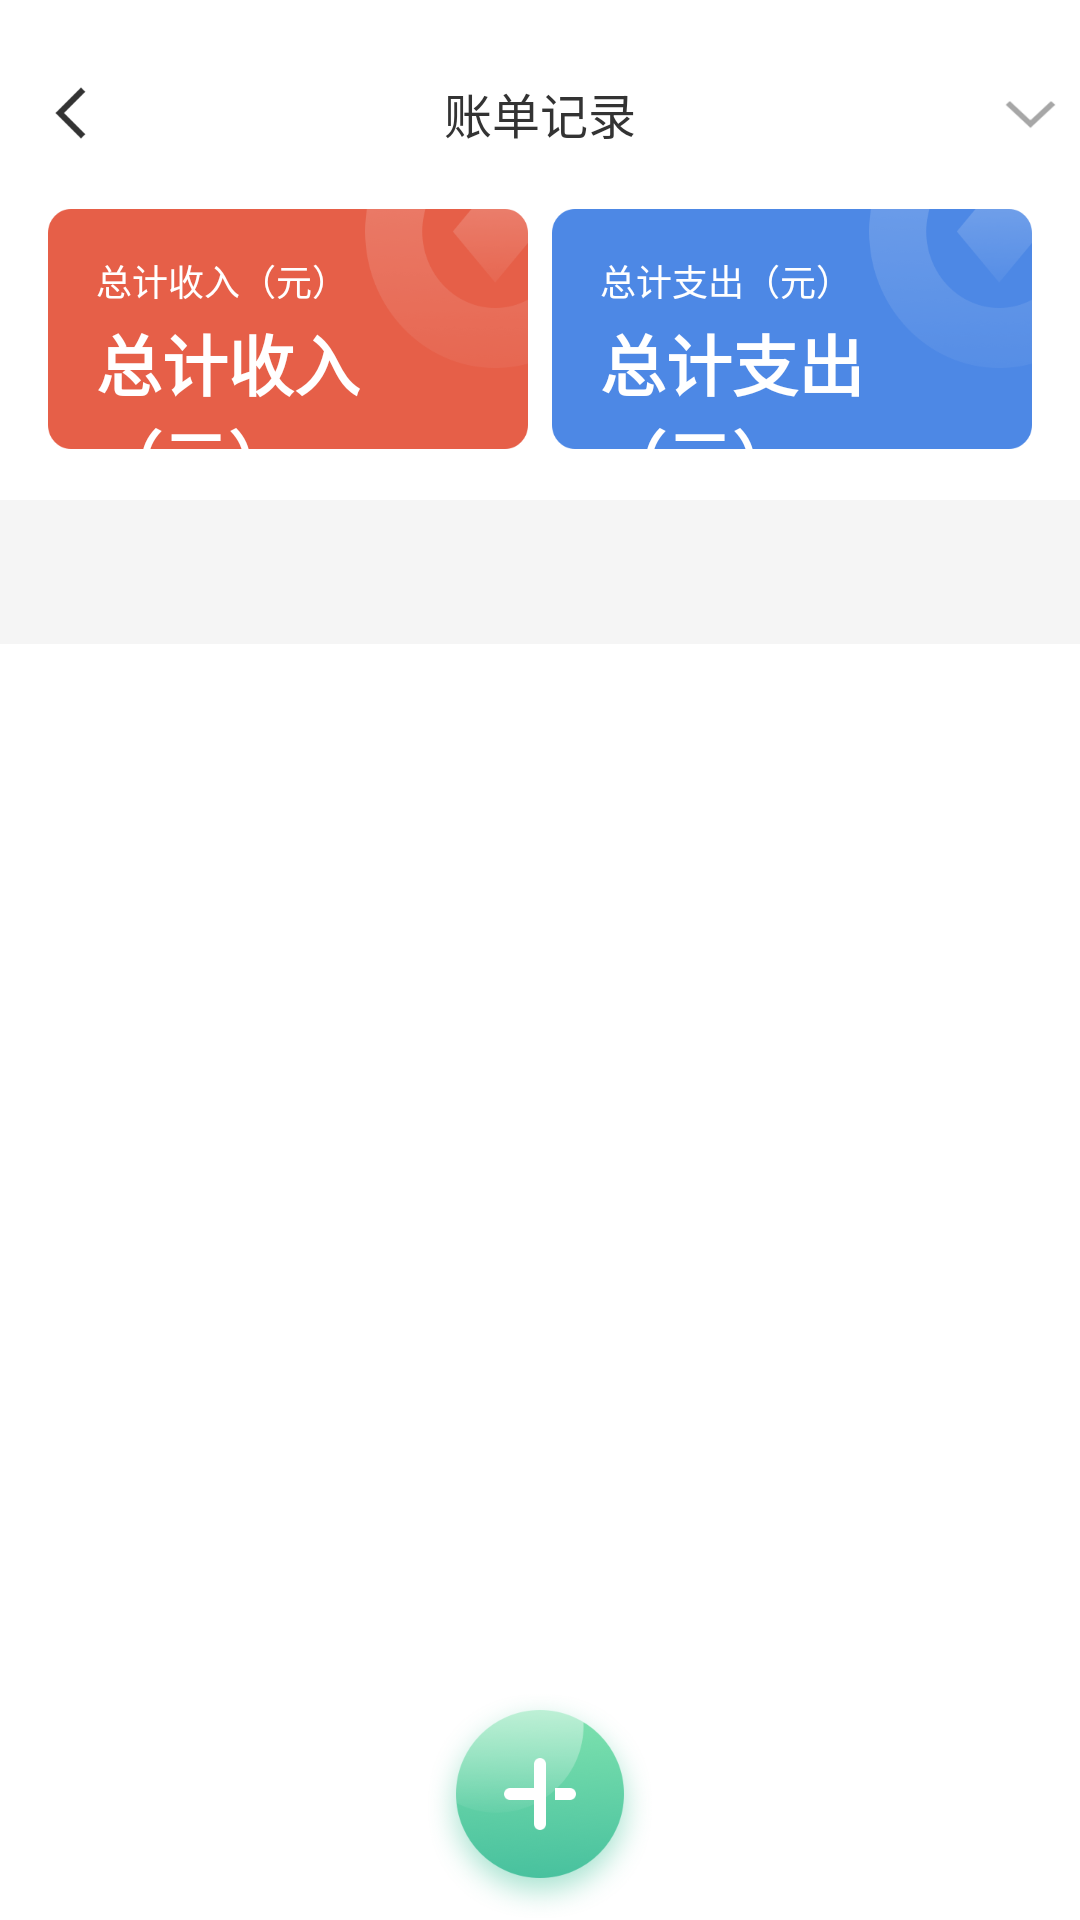

The Android layout XML behind this screen, and the referenced resources:
<!-- AndroidManifest.xml: application theme AppTheme -->
<!-- res/layout/activity_zb.xml -->
<?xml version="1.0" encoding="utf-8"?>
<androidx.constraintlayout.widget.ConstraintLayout xmlns:android="http://schemas.android.com/apk/res/android"
    xmlns:app="http://schemas.android.com/apk/res-auto"
    xmlns:tools="http://schemas.android.com/tools"
    android:id="@+id/container"
    android:layout_width="match_parent"
    android:layout_height="match_parent"
    android:background="@color/white"

    android:paddingTop="@dimen/activity_vertical_margin"

    >

    <LinearLayout

        android:layout_width="match_parent"
        android:layout_height="fill_parent"
        android:gravity="center"
        android:orientation="vertical"
        tools:ignore="MissingConstraints">

        <RelativeLayout

            android:layout_width="match_parent"
            android:layout_height="0dp"
            android:layout_weight=".7"


            tools:ignore="MissingConstraints">

            <Button
                android:id="@+id/ireturn"
                android:layout_width="24dp"
                android:layout_height="24dp"
                android:layout_centerVertical="true"
                android:layout_marginLeft="12dp"
                android:background="@drawable/ic_return"></Button>

            <TextView
                style="@style/txt_samll_mid_bold"
                android:layout_width="fill_parent"
                android:layout_height="match_parent"
                android:layout_centerVertical="true"

                android:text="@string/zbjl"

                />

            <Spinner
                android:id="@+id/dropdown_menu"
                android:layout_width="120dp"
                android:layout_height="28dp"
                android:layout_alignParentRight="true"
                android:layout_centerVertical="true"
                android:layout_marginRight="2dp"
                android:background="@drawable/ic_selector_w"
                android:dropDownVerticalOffset="30dp"
                android:popupBackground="@drawable/layer_list_background"></Spinner>


        </RelativeLayout>


        <RelativeLayout
            android:layout_width="match_parent"
            android:layout_height="0dp"
            android:layout_weight="9.3"


            tools:ignore="MissingConstraints">

            <LinearLayout

                android:layout_width="fill_parent"
                android:layout_height="100dp"
                android:layout_marginTop="10dp"

                android:orientation="horizontal"
                tools:ignore="MissingConstraints">

                <RelativeLayout
                    android:layout_width="0dp"
                    android:layout_height="80dp"

                    android:layout_marginLeft="16dp"
                    android:layout_marginRight="4dp"
                    android:layout_weight="1"

                    android:background="@drawable/dill_income_bj"
                    tools:ignore="MissingConstraints">

                    <TextView
                        style="@style/txt_income"

                        android:layout_width="wrap_content"
                        android:layout_height="wrap_content"
                        android:layout_centerVertical="true"

                        android:text="@string/zjsr"

                        />

                    <TextView
                        style="@style/txt_income_content"

                        android:layout_width="wrap_content"
                        android:layout_height="wrap_content"
                        android:layout_centerVertical="true"

                        android:text="@string/zjsr"

                        />

                </RelativeLayout>

                <RelativeLayout
                    android:layout_width="0dp"
                    android:layout_height="80dp"
                    android:layout_marginLeft="4dp"
                    android:layout_marginRight="16dp"
                    android:layout_weight="1"
                    android:background="@drawable/dill_pay_bj"

                    android:orientation="horizontal"
                    tools:ignore="MissingConstraints">

                    <TextView
                        style="@style/txt_income"

                        android:layout_width="wrap_content"
                        android:layout_height="wrap_content"
                        android:layout_centerVertical="true"

                        android:text="@string/zjzc"

                        />

                    <TextView
                        style="@style/txt_income_content"

                        android:layout_width="wrap_content"
                        android:layout_height="wrap_content"
                        android:layout_centerVertical="true"

                        android:text="@string/zjzc"

                        />
                </RelativeLayout>
            </LinearLayout>

            <TextView
                android:id="@+id/biaoti"
                style="@style/txt_left_14_re_b"
                android:layout_width="match_parent"
                android:layout_height="48dp"
                android:layout_marginTop="107dp"
                android:layout_weight="1"
                android:background="@color/grayd"
                android:paddingLeft="16dp"

                />

            <LinearLayout

                android:layout_below="@+id/biaoti"
                android:layout_width="match_parent"
                android:layout_height="match_parent">

                <ListView
                    android:id="@+id/projectgd"
                    android:layout_width="match_parent"
                    android:layout_height="match_parent"

                    android:cacheColorHint="#00000000"
                    android:divider="@null"
                    android:dividerHeight="0dp"
                    android:descendantFocusability="blocksDescendants"
                    android:fadingEdge="none"
                    android:focusable="true"
                    android:scrollingCache="false">

                </ListView>
            </LinearLayout>
            <ImageView
                android:layout_width="76dp"
                android:layout_height="76dp"
                android:layout_alignParentBottom="true"
                android:layout_centerHorizontal="true"
                android:src="@drawable/dill_btn_add" />

        </RelativeLayout>


    </LinearLayout>

</androidx.constraintlayout.widget.ConstraintLayout>
<!-- resources referenced by this layout -->
<resources>
  <color name="grayd">#F5F5F5</color>
  <color name="white">#FFFFFFFF</color>
  <dimen name="activity_vertical_margin">16dp</dimen>
  <!-- drawable dill_btn_add: png bitmap (drawable, 42207 bytes) -->
  <!-- drawable dill_income_bj: png bitmap (drawable, 15509 bytes) -->
  <!-- drawable dill_pay_bj: png bitmap (drawable, 15185 bytes) -->
  <!-- drawable ic_return: png bitmap (drawable, 668 bytes) -->
  <!-- drawable ic_selector_w: png bitmap (drawable, 3916 bytes) -->
  <!-- drawable layer_list_background (drawable) -->
  <layer-list xmlns:android="http://schemas.android.com/apk/res/android">
  
      
      <item android:drawable="@drawable/solid_white" />
  
  
  </layer-list>
  <string name="zbjl">账单记录</string>
  <string name="zjsr">总计收入（元）</string>
  <string name="zjzc">总计支出（元）</string>
  <style name="txt_income">
  
          <item name="android:layout_alignParentLeft">true</item>
          <item name="android:layout_alignParentTop">true</item>
          <item name="android:layout_marginTop">15dp</item>
          <item name="android:layout_marginLeft">16dp</item>
          <item name="android:gravity">left|center_vertical</item>
          <item name="android:textColor">@color/white</item>
          <item name="android:textSize">12sp</item>
  
      </style>
  <style name="txt_income_content">
  
          <item name="android:layout_alignParentLeft">true</item>
          <item name="android:layout_alignParentTop">true</item>
          <item name="android:layout_marginTop">35dp</item>
          <item name="android:layout_marginLeft">16dp</item>
          <item name="android:gravity">left|center_vertical</item>
          <item name="android:textColor">@color/white</item>
          <item name="android:textSize">22sp</item>
          <item name="android:textStyle">bold</item>
      </style>
  <style name="txt_left_14_re_b">
  
          <item name="android:gravity">left|center_vertical</item>
          <item name="android:textColor">@color/black</item>
          <item name="android:textSize">14sp</item>
          <item name="android:fontFamily">@font/medium</item>
      </style>
  <style name="txt_samll_mid_bold">
  
          <item name="android:gravity">center</item>
          <item name="android:textColor">@color/black</item>
          <item name="android:textSize">16sp</item>
          <item name="android:fontFamily">@font/bold</item>
      </style>
  <style name="AppTheme" parent="Theme.AppCompat.Light.DarkActionBar">
              
              <item name="android:statusBarColor">@android:color/white</item>
              <item name="android:windowLightStatusBar">true</item>
          </style>
  <!-- drawable solid_white (drawable-v24) -->
  <?xml version="1.0" encoding="UTF-8"?>
  <shape xmlns:android="http://schemas.android.com/apk/res/android" >
  
      <solid android:color="@color/white" />
      <stroke
          android:width="0.5dp"
          android:color="@color/gray" />
  
      <corners android:radius="10dp" />
  </shape>
  <color name="black">#FF333333</color>
  <color name="gray">#CCCCCC</color>
</resources>
